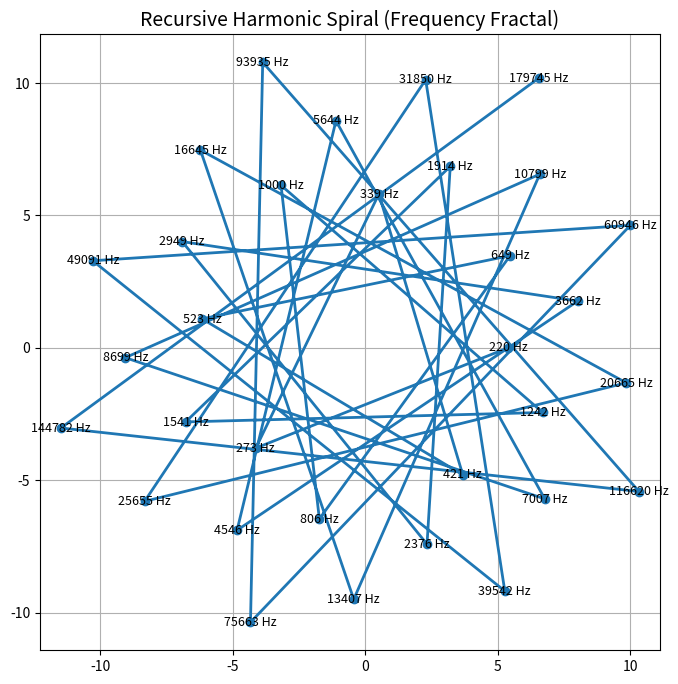

Write Python code to recreate this figure.
import matplotlib.pyplot as plt
import numpy as np

# Recursive tone parameters
phi = 0.61803398875
H = 0.35
F = 1.0
base_freq = 220.0

# Generate polar (spiral) coordinates
theta_values = []
radius_values = []
labels = []

for i in range(32):
    t = phi * i
    R = np.exp(H * F * t)
    freq = base_freq * R
    theta = 2 * np.pi * phi * i  # angle spreads by golden angle
    radius = np.log(freq)        # use log scale for spiral
    theta_values.append(theta)
    radius_values.append(radius)
    labels.append(f"{round(freq)} Hz")

# Convert to Cartesian coordinates for plotting
x = [r * np.cos(theta) for r, theta in zip(radius_values, theta_values)]
y = [r * np.sin(theta) for r, theta in zip(radius_values, theta_values)]

# Plot
plt.figure(figsize=(8, 8))
plt.plot(x, y, marker='o', linestyle='-', linewidth=2)
for i, label in enumerate(labels):
    plt.text(x[i], y[i], label, fontsize=9, ha='center', va='center')
plt.title("Recursive Harmonic Spiral (Frequency Fractal)", fontsize=14)
plt.axis('equal')
plt.grid(True)
plt.show()
